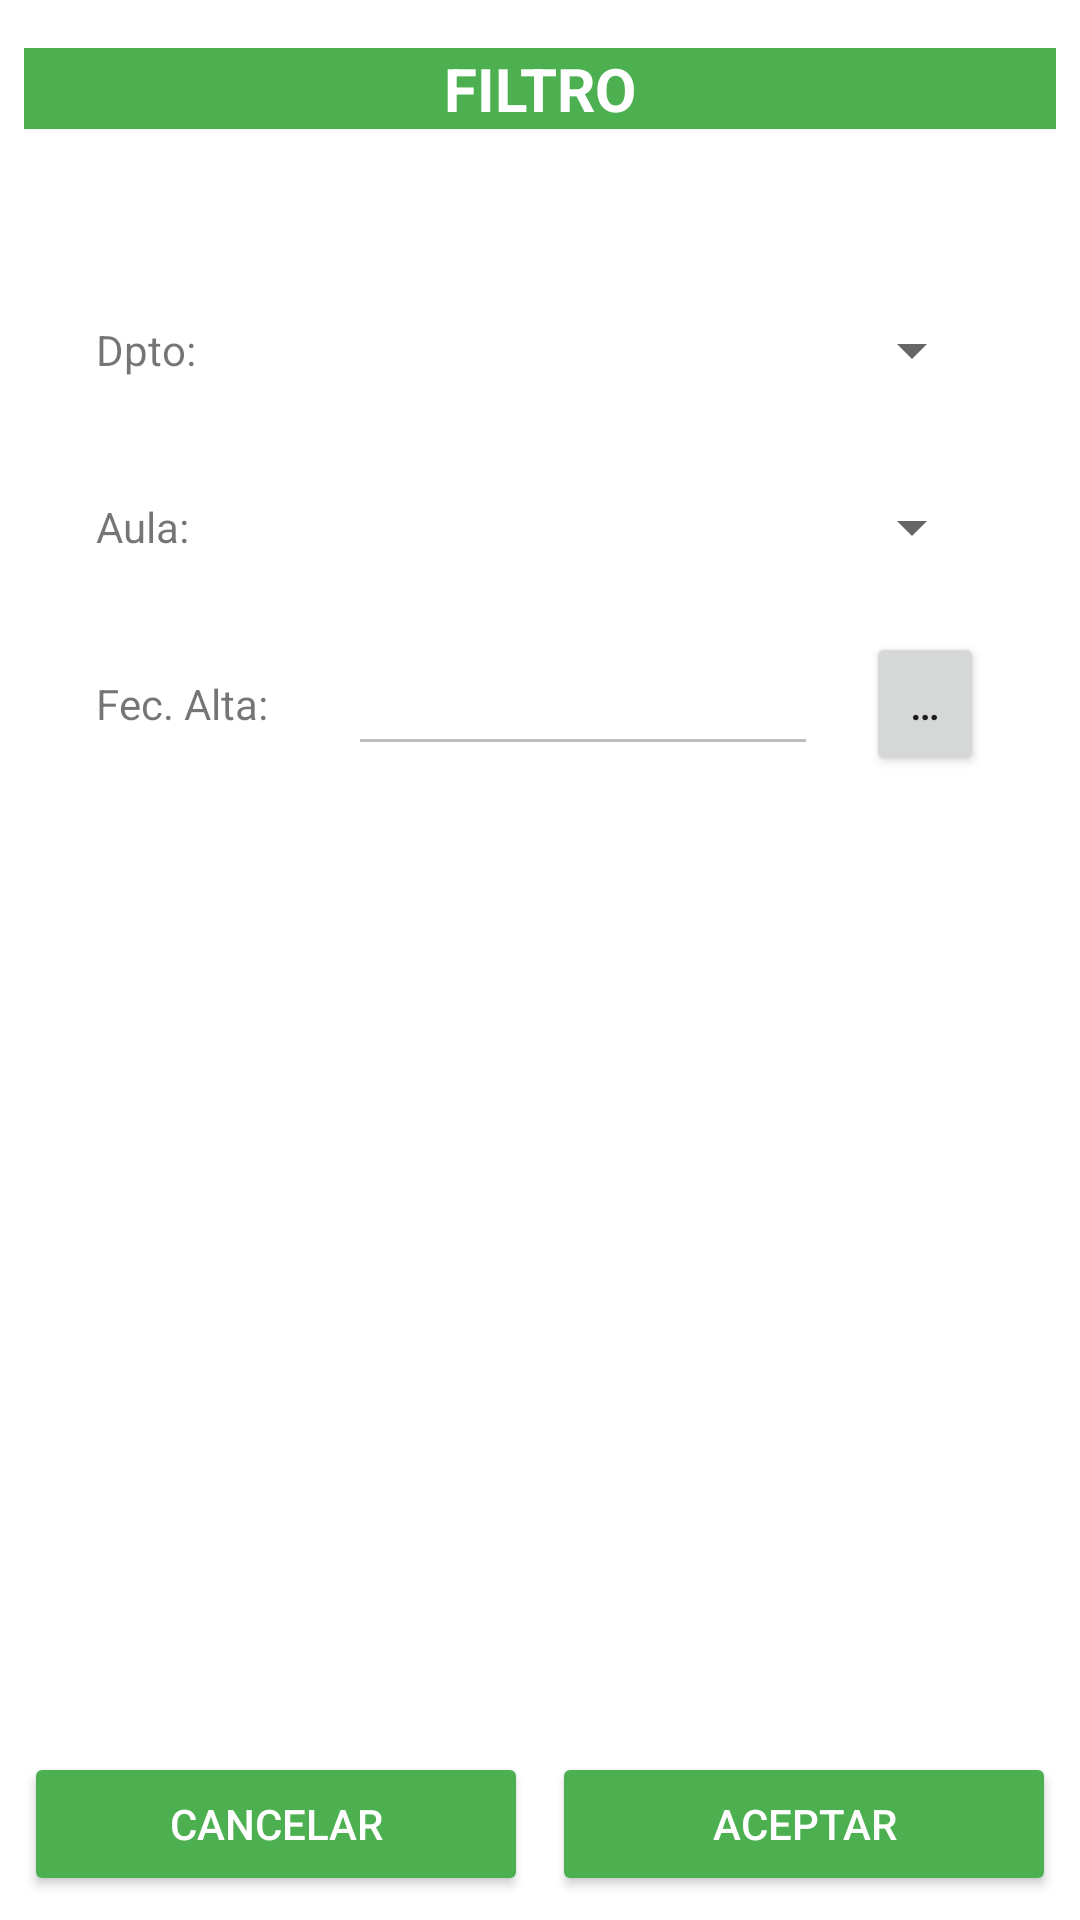

Produce the Android XML layout that renders to this screen, including the resource entries it uses.
<!-- AndroidManifest.xml: application theme Theme.T08p01 -->
<!-- res/layout/fragment_filtro_producto.xml -->
<?xml version="1.0" encoding="utf-8"?>
<androidx.constraintlayout.widget.ConstraintLayout xmlns:android="http://schemas.android.com/apk/res/android"
    xmlns:app="http://schemas.android.com/apk/res-auto"
    xmlns:tools="http://schemas.android.com/tools"
    android:layout_width="match_parent"
    android:layout_height="match_parent"
    tools:context=".vista.fragmentos.FiltroProductosFragment">

    <TextView
        android:id="@+id/tvFiltroCabecera"
        android:layout_width="0dp"
        android:layout_height="wrap_content"
        android:layout_marginStart="8dp"
        android:layout_marginTop="16dp"
        android:layout_marginEnd="8dp"
        android:background="@color/colorPrimary"
        android:gravity="center_horizontal"
        android:text="@string/tv_Filtro_Cabecera"
        android:textColor="@android:color/white"
        android:textSize="20sp"
        android:textStyle="bold"
        app:layout_constraintEnd_toEndOf="parent"
        app:layout_constraintStart_toStartOf="parent"
        app:layout_constraintTop_toTopOf="parent"
        tools:ignore="TextContrastCheck" />

    <TextView
        android:id="@+id/tvDpto"
        android:layout_width="0dp"
        android:layout_height="wrap_content"
        android:layout_marginStart="32dp"
        android:layout_marginTop="64dp"
        android:layout_marginEnd="8dp"
        android:text="@string/tv_Filtro_Dpto"
        app:layout_constraintEnd_toStartOf="@+id/glineFiltro1"
        app:layout_constraintStart_toStartOf="parent"
        app:layout_constraintTop_toBottomOf="@+id/tvFiltroCabecera" />

    <Spinner
        android:id="@+id/spDptos"
        android:layout_width="0dp"
        android:layout_height="wrap_content"
        android:layout_marginStart="8dp"
        android:layout_marginEnd="32dp"
        android:minHeight="48dp"
        app:layout_constraintBottom_toBottomOf="@+id/tvDpto"
        app:layout_constraintEnd_toEndOf="parent"
        app:layout_constraintStart_toStartOf="@+id/glineFiltro1"
        app:layout_constraintTop_toTopOf="@+id/tvDpto"
        tools:ignore="SpeakableTextPresentCheck" />

    <TextView
        android:id="@+id/tvAulas"
        android:layout_width="0dp"
        android:layout_height="wrap_content"
        android:layout_marginStart="32dp"
        android:layout_marginTop="40dp"
        android:layout_marginEnd="8dp"
        android:text="@string/tv_Filtro_Aula"
        app:layout_constraintEnd_toStartOf="@+id/glineFiltro1"
        app:layout_constraintStart_toStartOf="parent"
        app:layout_constraintTop_toBottomOf="@+id/tvDpto" />

    <Spinner
        android:id="@+id/spAulas"
        android:layout_width="0dp"
        android:layout_height="wrap_content"
        android:layout_marginStart="8dp"
        android:layout_marginEnd="32dp"
        android:minHeight="48dp"
        app:layout_constraintBottom_toBottomOf="@+id/tvAulas"
        app:layout_constraintEnd_toEndOf="parent"
        app:layout_constraintHorizontal_bias="0.5"
        app:layout_constraintStart_toStartOf="@+id/glineFiltro1"
        app:layout_constraintTop_toTopOf="@+id/tvAulas"
        tools:ignore="SpeakableTextPresentCheck" />

    <TextView
        android:id="@+id/tvFecAlta"
        android:layout_width="0dp"
        android:layout_height="wrap_content"
        android:layout_marginStart="32dp"
        android:layout_marginTop="40dp"
        android:layout_marginEnd="8dp"
        android:text="@string/tv_Filtro_FecAlta"
        app:layout_constraintEnd_toStartOf="@+id/glineFiltro1"
        app:layout_constraintStart_toStartOf="parent"
        app:layout_constraintTop_toBottomOf="@+id/tvAulas" />

    <EditText
        android:id="@+id/etFecAlta"
        android:layout_width="0dp"
        android:layout_height="wrap_content"
        android:layout_marginStart="8dp"
        android:layout_marginEnd="8dp"
        android:autofillHints=""
        android:ems="10"
        android:enabled="false"
        android:inputType="date"
        android:minHeight="48dp"
        app:layout_constraintBaseline_toBaselineOf="@+id/tvFecAlta"
        app:layout_constraintEnd_toStartOf="@+id/glineFiltro2"
        app:layout_constraintStart_toStartOf="@+id/glineFiltro1"
        tools:ignore="SpeakableTextPresentCheck" />

    <Button
        android:id="@+id/btFecAlta"
        android:layout_width="0dp"
        android:layout_height="wrap_content"
        android:layout_marginStart="8dp"
        android:layout_marginEnd="32dp"
        android:text="@string/bt_Filtro_FecAlta"
        app:layout_constraintBaseline_toBaselineOf="@+id/tvFecAlta"
        app:layout_constraintEnd_toEndOf="parent"
        app:layout_constraintStart_toStartOf="@+id/glineFiltro2"
        tools:ignore="TextContrastCheck" />

    <Button
        android:id="@+id/btFiltroCancelar"
        style="@style/StyleButtons"
        android:layout_width="0dp"
        android:layout_height="wrap_content"
        android:layout_marginStart="8dp"
        android:layout_marginBottom="8dp"
        android:text="@string/bt_Cancelar"
        app:layout_constraintBottom_toBottomOf="parent"
        app:layout_constraintEnd_toStartOf="@+id/btFiltroAceptar"
        app:layout_constraintHorizontal_bias="0.5"
        app:layout_constraintStart_toStartOf="parent"
        tools:ignore="TextContrastCheck" />

    <Button
        android:id="@+id/btFiltroAceptar"
        style="@style/StyleButtons"
        android:layout_width="0dp"
        android:layout_height="wrap_content"
        android:layout_marginStart="8dp"
        android:layout_marginEnd="8dp"
        android:text="@string/bt_Aceptar"
        app:layout_constraintBaseline_toBaselineOf="@+id/btFiltroCancelar"
        app:layout_constraintEnd_toEndOf="parent"
        app:layout_constraintHorizontal_bias="0.5"
        app:layout_constraintStart_toEndOf="@+id/btFiltroCancelar"
        tools:ignore="TextContrastCheck" />

    <androidx.constraintlayout.widget.Guideline
        android:id="@+id/glineFiltro1"
        android:layout_width="wrap_content"
        android:layout_height="wrap_content"
        android:orientation="vertical"
        app:layout_constraintGuide_percent="0.3" />

    <androidx.constraintlayout.widget.Guideline
        android:id="@+id/glineFiltro2"
        android:layout_width="wrap_content"
        android:layout_height="wrap_content"
        android:orientation="vertical"
        app:layout_constraintGuide_percent="0.78" />

</androidx.constraintlayout.widget.ConstraintLayout>
<!-- resources referenced by this layout -->
<resources>
  <color name="colorPrimary">#4CAF50</color>
  <string name="bt_Aceptar">Aceptar</string>
  <string name="bt_Cancelar">Cancelar</string>
  <string name="bt_Filtro_FecAlta">…</string>
  <string name="tv_Filtro_Aula">Aula:</string>
  <string name="tv_Filtro_Cabecera">FILTRO</string>
  <string name="tv_Filtro_Dpto">Dpto:</string>
  <string name="tv_Filtro_FecAlta">Fec. Alta:</string>
  <style name="StyleButtons">
          <item name="android:textColor">@android:color/white</item>
          <item name="android:backgroundTint">@drawable/bt_selector_colores</item>
      </style>
  <style name="Theme.T08p01" parent="Theme.MaterialComponents.DayNight.DarkActionBar">
          
          
          
          
          
          <item name="colorSecondary">@color/teal_200</item>
          <item name="colorSecondaryVariant">@color/teal_700</item>
          <item name="colorOnSecondary">@color/black</item>
          
          <item name="android:statusBarColor" tools:targetApi="l">?attr/colorPrimaryVariant</item>
          
          <item name="colorPrimary">@color/colorPrimary</item>
          <item name="colorPrimaryVariant">@color/colorPrimaryVariant</item>
          <item name="colorOnPrimary">@color/white</item>
      </style>
  <!-- drawable bt_selector_colores (drawable) -->
  <?xml version="1.0" encoding="utf-8"?>
  <selector xmlns:android="http://schemas.android.com/apk/res/android">
  
      <item android:color="@color/colorPrimary" android:state_enabled="true" />
      <item android:color="@color/colorOnPrimary" android:state_enabled="false" />
  
  </selector>
  <color name="teal_200">#FF03DAC5</color>
  <color name="teal_700">#FF018786</color>
  <color name="black">#FF000000</color>
  <color name="colorPrimaryVariant">#388E3C</color>
  <color name="white">#FFFFFFFF</color>
  <color name="colorOnPrimary">#CDDC39</color>
</resources>
